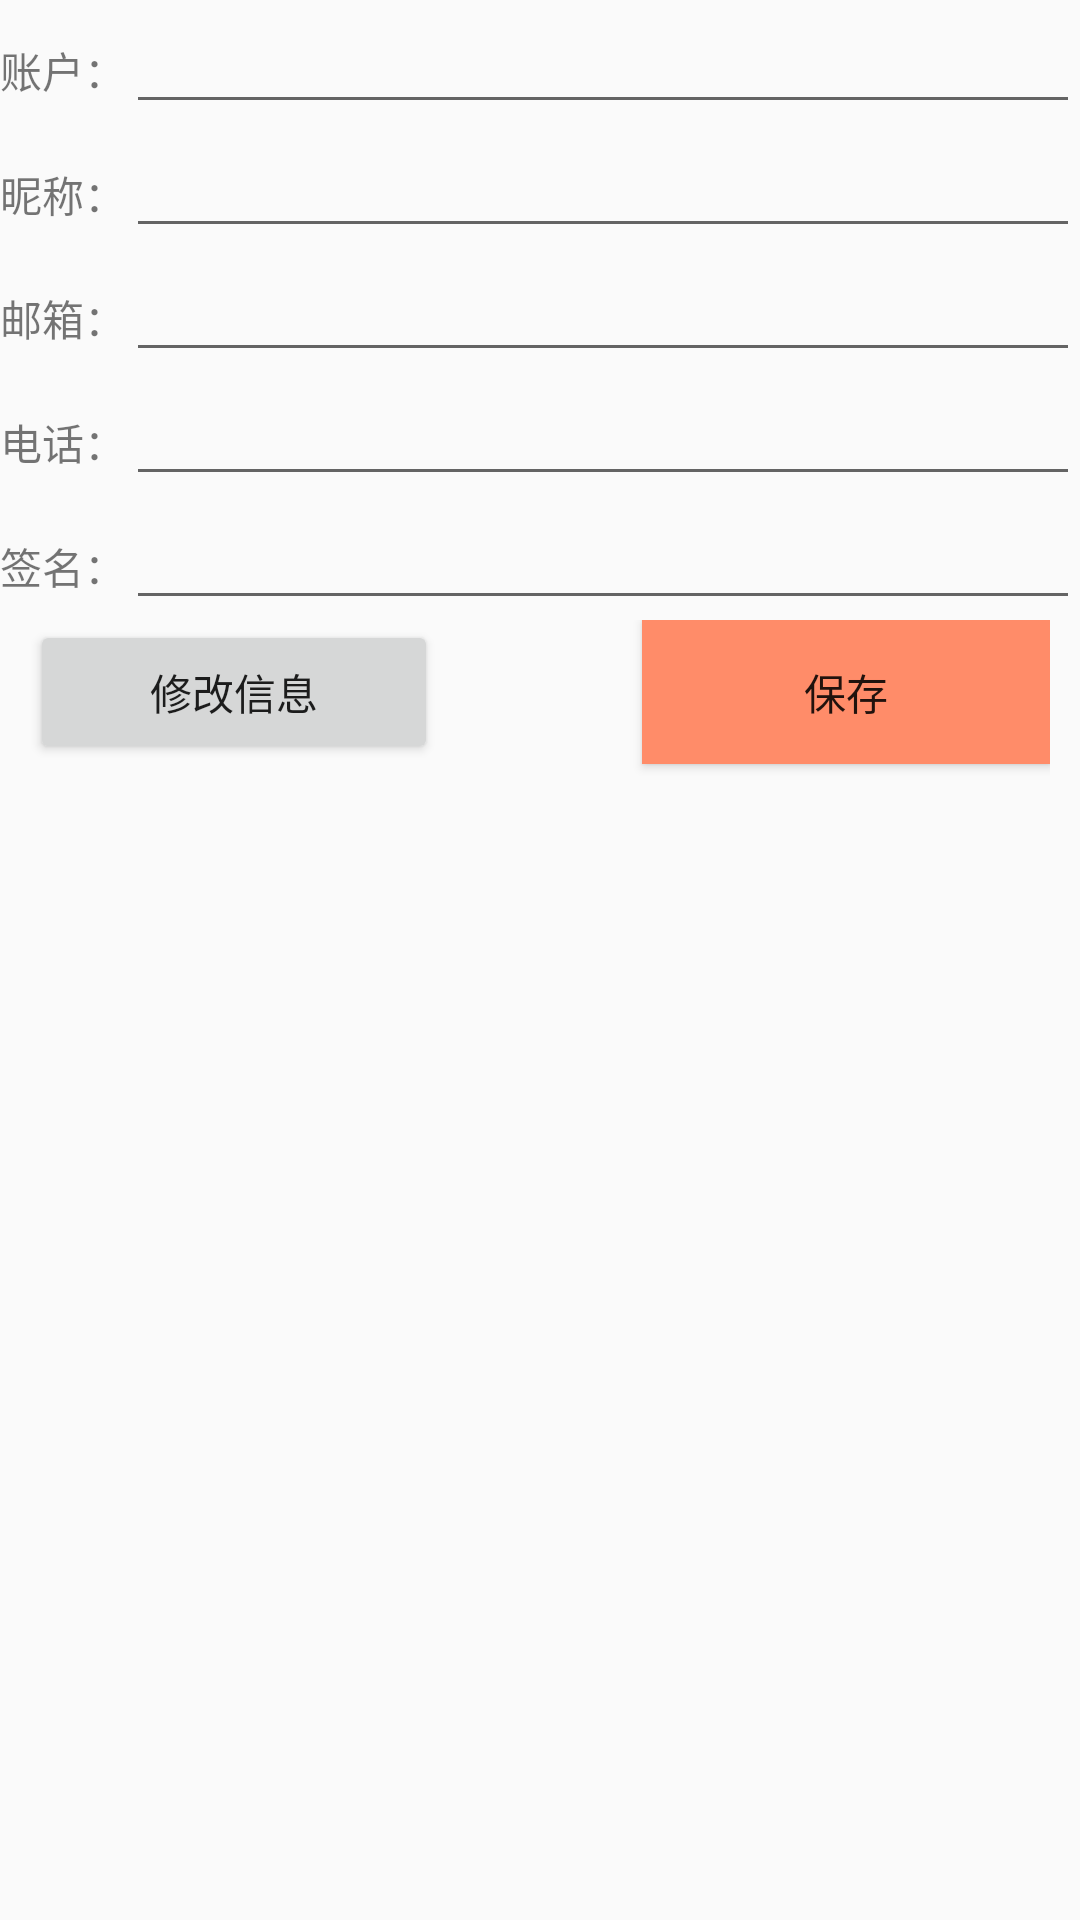

This screen was rendered from an Android layout file. Write that file and the resources it references.
<!-- AndroidManifest.xml: application theme AppTheme -->
<!-- res/layout/activity_my_info.xml -->
<?xml version="1.0" encoding="utf-8"?>
<LinearLayout xmlns:android="http://schemas.android.com/apk/res/android"
    xmlns:app="http://schemas.android.com/apk/res-auto"
    xmlns:tools="http://schemas.android.com/tools"
    android:layout_width="match_parent"
    android:layout_height="match_parent"
    tools:context="com.example.example.chihuo.myInfoActivity"
    android:orientation="vertical">
    <LinearLayout
        android:layout_width="match_parent"
        android:layout_height="wrap_content"
        android:orientation="horizontal">
        <TextView
            android:layout_width="wrap_content"
            android:layout_height="wrap_content"
            android:text="账户："/>
        <EditText
            android:id="@+id/userNameEdit"
            android:layout_width="match_parent"
            android:layout_height="wrap_content" />
    </LinearLayout>
    <LinearLayout
        android:layout_width="match_parent"
        android:layout_height="wrap_content"
        android:orientation="horizontal">
        <TextView
            android:layout_width="wrap_content"
            android:layout_height="wrap_content"
            android:text="昵称："/>
        <EditText
            android:id="@+id/nickNameEdit"
            android:layout_width="match_parent"
            android:layout_height="wrap_content"
            />
    </LinearLayout>
    <LinearLayout
        android:layout_width="match_parent"
        android:layout_height="wrap_content"
        android:orientation="horizontal">
        <TextView
            android:layout_width="wrap_content"
            android:layout_height="wrap_content"
            android:text="邮箱："/>
        <EditText
            android:id="@+id/emailAddressEdit"
            android:layout_width="match_parent"
            android:layout_height="wrap_content"
            />
    </LinearLayout>
    <LinearLayout
        android:layout_width="match_parent"
        android:layout_height="wrap_content"
        android:orientation="horizontal">
        <TextView
            android:layout_width="wrap_content"
            android:layout_height="wrap_content"
            android:text="电话："/>
        <EditText
            android:id="@+id/phoneNumberEdit"
            android:layout_width="match_parent"
            android:layout_height="wrap_content"
           />
    </LinearLayout>
    <LinearLayout
        android:layout_width="match_parent"
        android:layout_height="wrap_content"
        android:orientation="horizontal">
        <TextView
            android:layout_width="wrap_content"
            android:layout_height="wrap_content"
            android:text="签名："/>
        <EditText
            android:id="@+id/selfIntroEdit"
            android:layout_width="match_parent"
            android:layout_height="wrap_content"
            />
    </LinearLayout>
    <LinearLayout
        android:layout_marginLeft="10dp"
        android:layout_marginRight="10dp"
        android:layout_width="match_parent"
        android:layout_height="wrap_content"
        android:orientation="horizontal">
        <Button
            android:id="@+id/myInfoModifyBtn"
            android:layout_width="0dp"
            android:layout_height="wrap_content"
            android:layout_weight="1"
            android:text="修改信息"/>
        <View
            android:layout_width="0dp"
            android:layout_height="wrap_content"
            android:layout_weight="0.5" />
        <Button
            android:id="@+id/myInfoSaveBtn"
            android:layout_width="0dp"
            android:layout_height="wrap_content"
            android:layout_weight="1"
            android:background="#FF8C69"
            android:text="保存"/>
    </LinearLayout>
</LinearLayout>
<!-- resources referenced by this layout -->
<resources>
  <style name="AppTheme" parent="Theme.AppCompat.Light.DarkActionBar">
          
      </style>
</resources>
